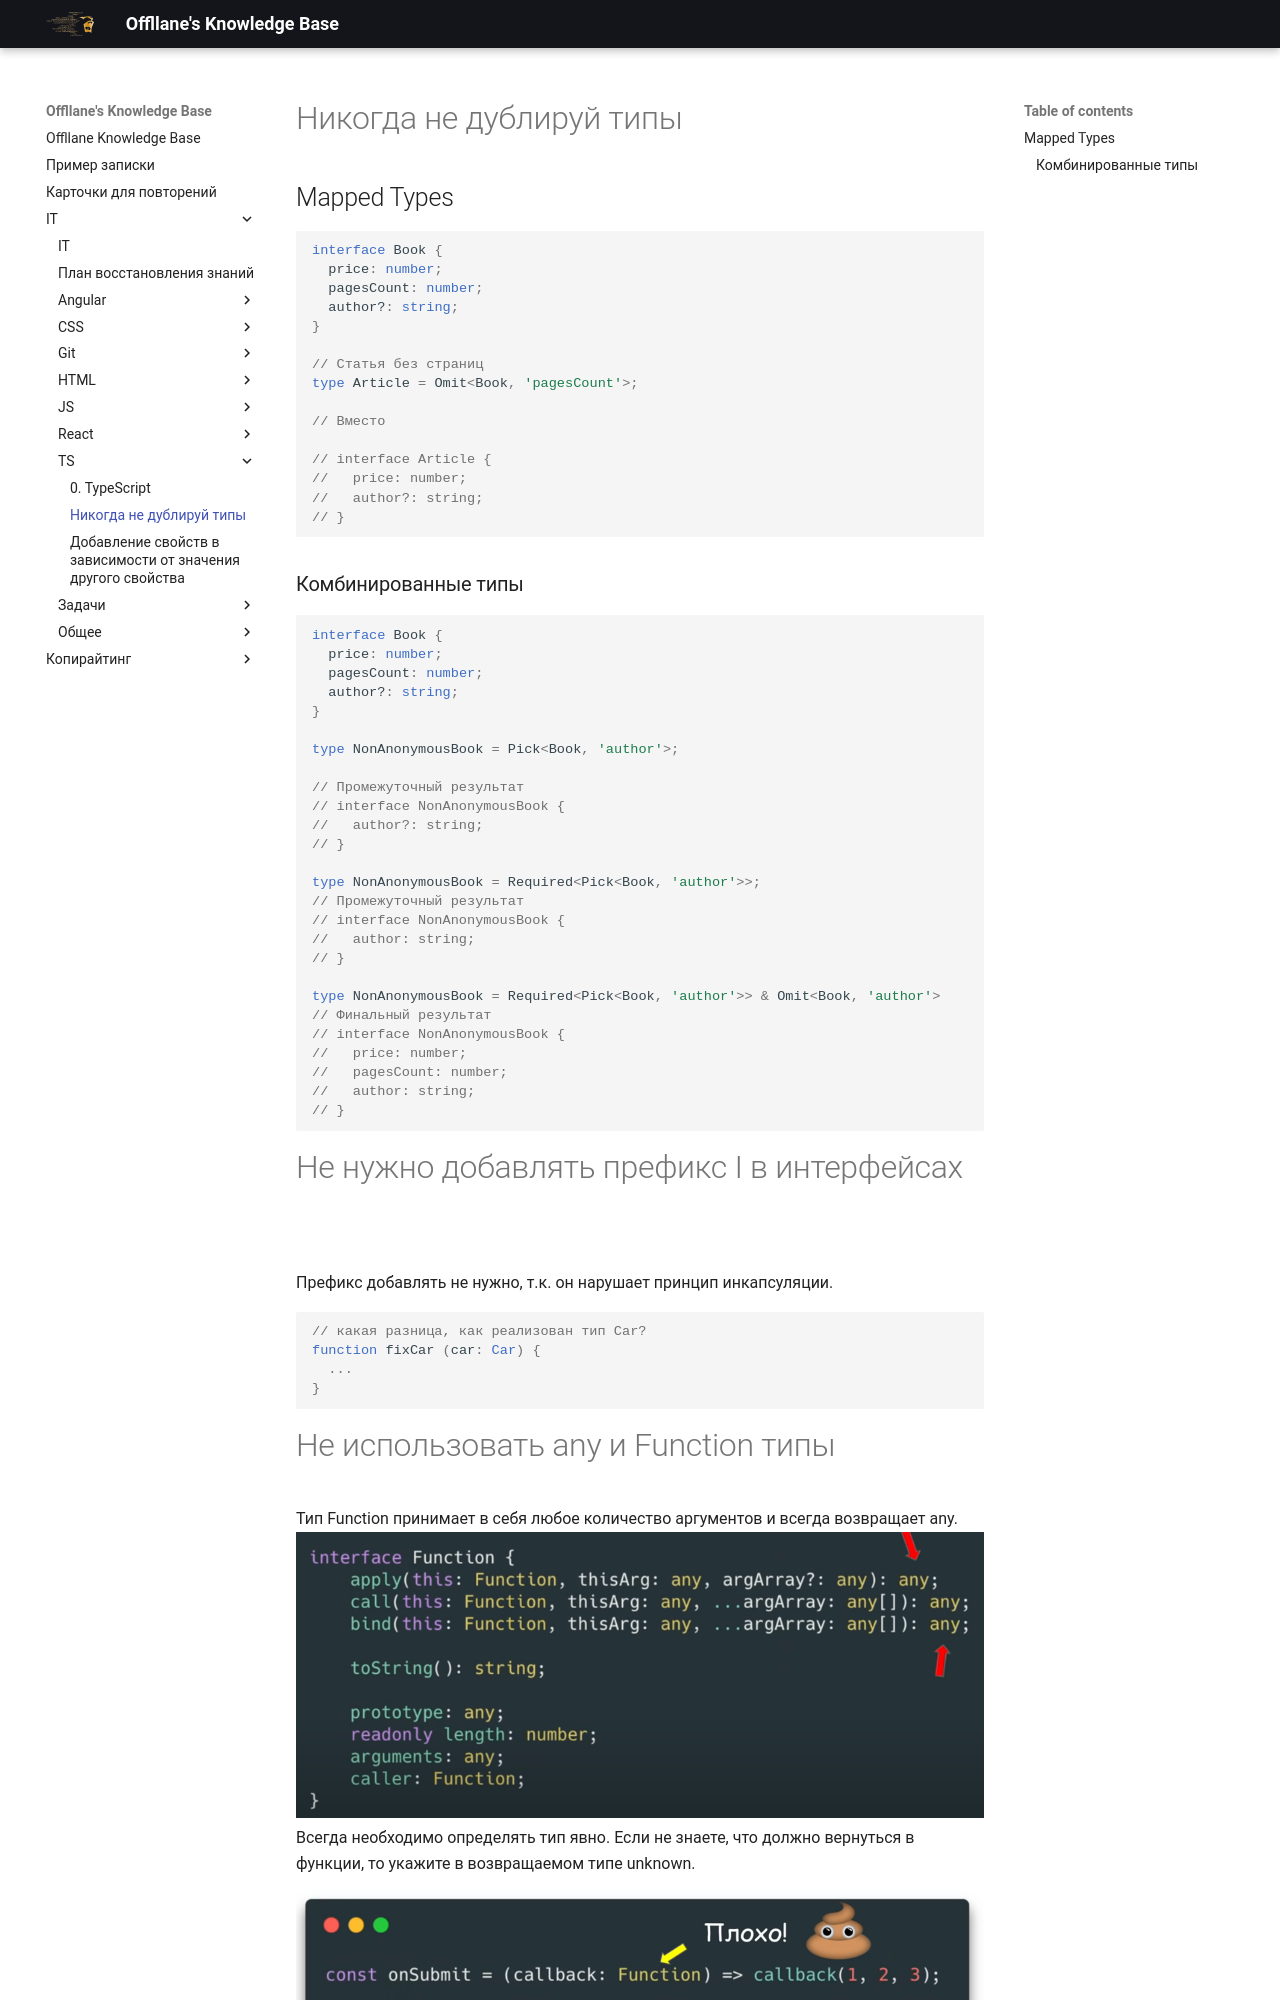

repository: Offllane/PublishedKnowledgeBase · page: IT/TS/TS Best Practices/index.html · generator: mkdocs

---

reviews:
- date: 2026-06-05T10:03:39.677+00:00
  rating: 2

---
# Никогда не дублируй типы
## Mapped Types
```ts
interface Book {  
  price: number;  
  pagesCount: number;  
  author?: string;  
}  
  
// Статья без страниц  
type Article = Omit<Book, 'pagesCount'>;  
  
// Вместо  
  
// interface Article {  
//   price: number;  
//   author?: string;  
// }
```

### Комбинированные типы
```ts
interface Book {  
  price: number;  
  pagesCount: number;  
  author?: string;  
}  
  
type NonAnonymousBook = Pick<Book, 'author'>;  
  
// Промежуточный результат  
// interface NonAnonymousBook {  
//   author?: string;  
// }  
  
type NonAnonymousBook = Required<Pick<Book, 'author'>>;  
// Промежуточный результат  
// interface NonAnonymousBook {  
//   author: string;  
// }  
  
type NonAnonymousBook = Required<Pick<Book, 'author'>> & Omit<Book, 'author'>  
// Финальный результат  
// interface NonAnonymousBook {  
//   price: number;  
//   pagesCount: number;  
//   author: string;  
// }
```


# Не нужно добавлять префикс I в интерфейсах
Префикс добавлять не нужно, т.к. он нарушает принцип инкапсуляции.
```ts
// какая разница, как реализован тип Car?  
function fixCar (car: Car) {  
  ...  
}
```

# Не использовать any и Function типы
Тип Function принимает в себя любое количество аргументов и всегда возвращает any.![[Pasted image 20231002005551.png]]
Всегда необходимо определять тип явно. Если не знаете, что должно вернуться в функции, то укажите в возвращаемом типе unknown.
![[Pasted image 20231002005617.png]]
